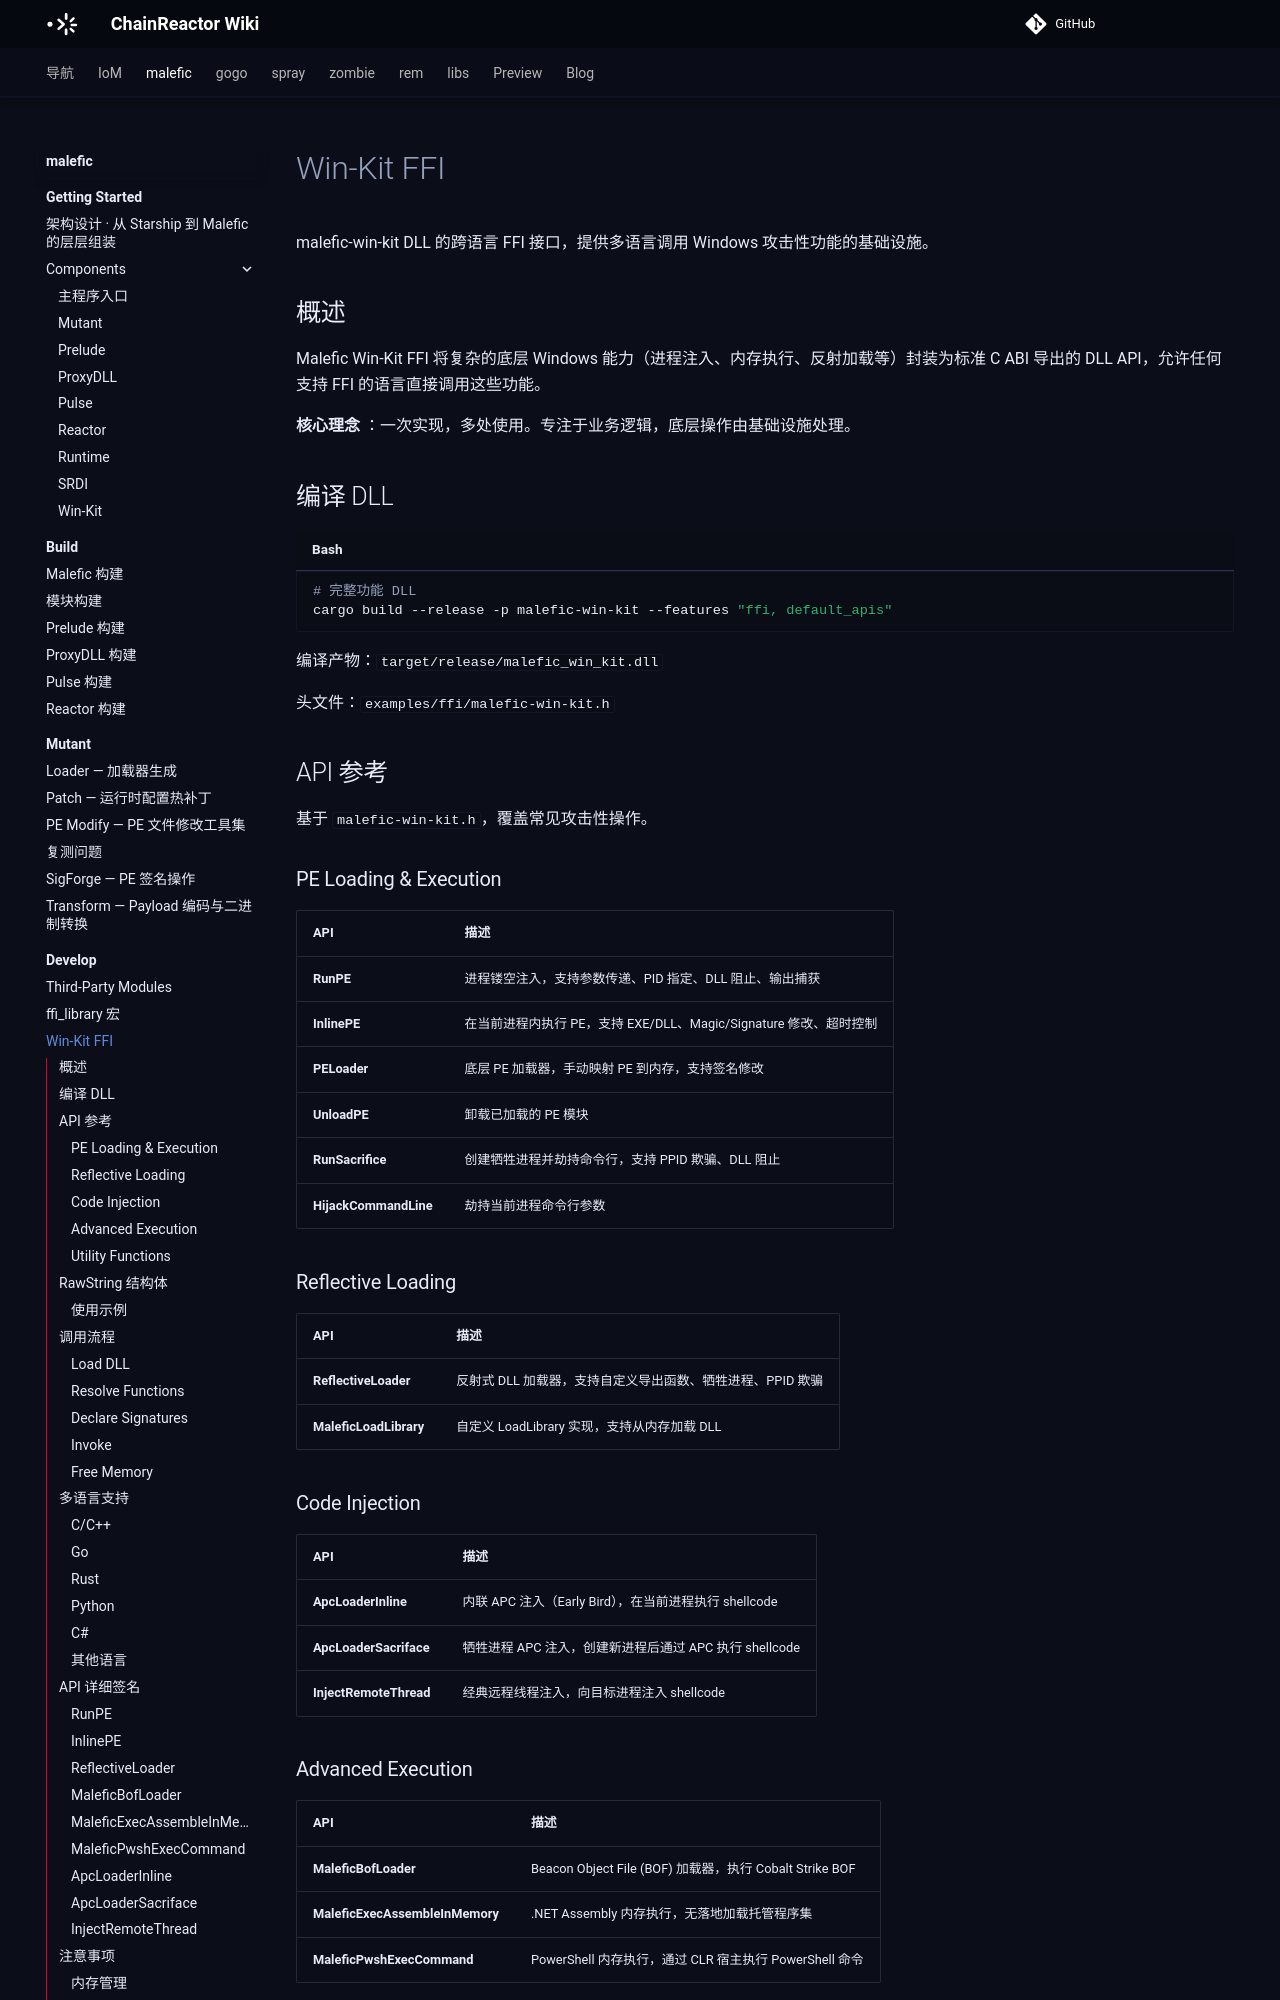

repository: chainreactors/wiki · page: malefic/develop/ffi/index.html · generator: mkdocs

---
title: Win-Kit FFI
description: malefic-win-kit DLL 的跨语言 FFI 接口，提供多语言调用 Windows 攻击性功能的基础设施。
edition: community
generated: false
source: imp:develop/ffi.md
---

# Win-Kit FFI

malefic-win-kit DLL 的跨语言 FFI 接口，提供多语言调用 Windows 攻击性功能的基础设施。

## 概述

Malefic Win-Kit FFI 将复杂的底层 Windows 能力（进程注入、内存执行、反射加载等）封装为标准 C ABI 导出的 DLL API，允许任何支持 FFI 的语言直接调用这些功能。

**核心理念** ：一次实现，多处使用。专注于业务逻辑，底层操作由基础设施处理。

## 编译 DLL

```bash
# 完整功能 DLL
cargo build --release -p malefic-win-kit --features "ffi, default_apis"
```

编译产物：`target/release/malefic_win_kit.dll`

头文件：`examples/ffi/malefic-win-kit.h`

## API 参考

基于 `malefic-win-kit.h`，覆盖常见攻击性操作。

### PE Loading & Execution

| API | 描述 |
|-----|------|
| **RunPE** | 进程镂空注入，支持参数传递、PID 指定、DLL 阻止、输出捕获 |
| **InlinePE** | 在当前进程内执行 PE，支持 EXE/DLL、Magic/Signature 修改、超时控制 |
| **PELoader** | 底层 PE 加载器，手动映射 PE 到内存，支持签名修改 |
| **UnloadPE** | 卸载已加载的 PE 模块 |
| **RunSacrifice** | 创建牺牲进程并劫持命令行，支持 PPID 欺骗、DLL 阻止 |
| **HijackCommandLine** | 劫持当前进程命令行参数 |

### Reflective Loading

| API | 描述 |
|-----|------|
| **ReflectiveLoader** | 反射式 DLL 加载器，支持自定义导出函数、牺牲进程、PPID 欺骗 |
| **MaleficLoadLibrary** | 自定义 LoadLibrary 实现，支持从内存加载 DLL |

### Code Injection

| API | 描述 |
|-----|------|
| **ApcLoaderInline** | 内联 APC 注入（Early Bird），在当前进程执行 shellcode |
| **ApcLoaderSacriface** | 牺牲进程 APC 注入，创建新进程后通过 APC 执行 shellcode |
| **InjectRemoteThread** | 经典远程线程注入，向目标进程注入 shellcode |

### Advanced Execution

| API | 描述 |
|-----|------|
| **MaleficBofLoader** | Beacon Object File (BOF) 加载器，执行 Cobalt Strike BOF |
| **MaleficExecAssembleInMemory** | .NET Assembly 内存执行，无落地加载托管程序集 |
| **MaleficPwshExecCommand** | PowerShell 内存执行，通过 CLR 宿主执行 PowerShell 命令 |

### Utility Functions

| API | 描述 |
|-----|------|
| **MaleficGetFuncAddrWithModuleBaseDefault** | 获取模块基址中的函数地址（手动 GetProcAddress） |
| **SafeFreePipeData** | 安全释放 Rust 分配的内存（必须用此函数释放返回的 RawString） |
